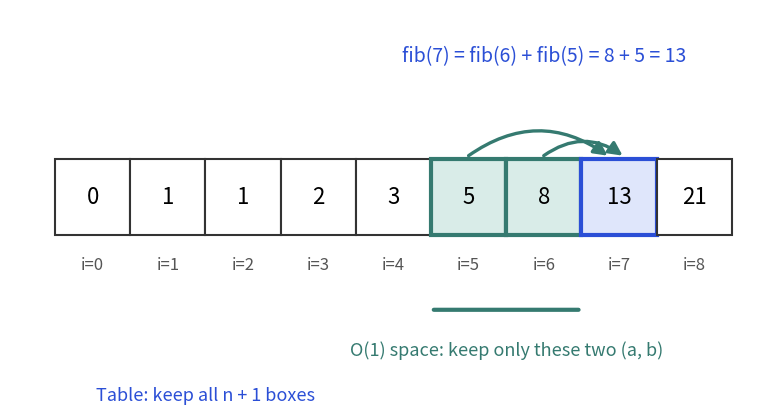

This chart was generated by the following Python code:
import matplotlib
matplotlib.use("Agg")
import matplotlib.pyplot as plt
from matplotlib.patches import Rectangle, FancyArrowPatch

BLUE, ORANGE, TEAL, RED, PURPLE = "#2b4fd6", "#b84a22", "#357a70", "#aa2d26", "#6a2fd0"
TB, TO, TT, TR, TP = "#dfe6fb", "#f6e3da", "#d9ece8", "#f3d9d7", "#e6dcf8"


def cell(ax, x, y, txt, fc="white", ec="#333333", w=1.0, h=1.0, fs=16, color="black", bold=False, lw=1.5):
    ax.add_patch(Rectangle((x, y), w, h, fc=fc, ec=ec, lw=lw))
    ax.text(x + w / 2, y + h / 2, txt, ha="center", va="center", fontsize=fs, color=color,
            fontweight="bold" if bold else "normal")


def arrow(ax, p, q, color=BLUE, rad=0.0, lw=2.4, style="-|>"):
    ax.add_patch(FancyArrowPatch(p, q, arrowstyle=style, mutation_scale=20, color=color, lw=lw,
                                 connectionstyle="arc3,rad=%s" % rad, shrinkA=0, shrinkB=0))


def grid(ax, data, rows=None, cols=None, fill=None, edge=None, fs=15, x0=0.0, y0=0.0, cw=1.0, ch=1.0, lfs=13):
    """Draw a table. Data row r sits at y0 - (r+1)*ch. fill/edge map (r, c) to a colour."""
    fill = fill or {}
    edge = edge or {}
    for r, row in enumerate(data):
        for c, v in enumerate(row):
            if v is None:
                continue
            e = edge.get((r, c))
            cell(ax, x0 + c * cw, y0 - (r + 1) * ch, str(v), fc=fill.get((r, c), "white"),
                 ec=e or "#333333", w=cw, h=ch, fs=fs, lw=3.6 if e else 1.5)
    if cols:
        for c, t in enumerate(cols):
            ax.text(x0 + c * cw + cw / 2, y0 + 0.35 * ch, str(t), ha="center", va="center", fontsize=lfs, color="#555555")
    if rows:
        for r, t in enumerate(rows):
            ax.text(x0 - 0.15 * cw, y0 - (r + 1) * ch + ch / 2, str(t), ha="right", va="center", fontsize=lfs, color="#555555")


def finish(name, ax, xlim, ylim):
    ax.set_xlim(*xlim)
    ax.set_ylim(*ylim)
    ax.set_aspect("equal")
    ax.axis("off")
    plt.tight_layout()
    plt.savefig(name, dpi=110)
fig, ax = plt.subplots(figsize=(8, 4.2))
vals = [0, 1, 1, 2, 3, 5, 8, 13, 21]
for i, v in enumerate(vals):
    fc = TT if i in (5, 6) else ("white" if i != 7 else TB)
    cell(ax, i, 0, v, fc=fc, ec=TEAL if i in (5, 6) else (BLUE if i == 7 else "#333333"),
         lw=3 if i in (5, 6, 7) else 1.5)
    ax.text(i + 0.5, -0.4, "i=%d" % i, ha="center", va="center", fontsize=12, color="#555555")
arrow(ax, (5.5, 1.05), (7.35, 1.05), color=TEAL, rad=-0.35)
arrow(ax, (6.5, 1.05), (7.55, 1.05), color=TEAL, rad=-0.35)
ax.text(6.5, 2.3, "fib(7) = fib(6) + fib(5) = 8 + 5 = 13", ha="center", fontsize=14, color=BLUE)
ax.add_patch(Rectangle((4.9, -0.95), 2.2, 0.0, fc="none"))
ax.annotate("", xy=(5.0, -1.0), xytext=(7.0, -1.0), arrowprops=dict(arrowstyle="-", color=TEAL, lw=3))
ax.text(6.0, -1.6, "O(1) space: keep only these two (a, b)", ha="center", fontsize=13, color=TEAL)
ax.text(2.0, -2.2, "Table: keep all n + 1 boxes", ha="center", fontsize=13, color=BLUE)
finish("dsa9_fib_table.png", ax, (-0.6, 9.4), (-2.1, 3.0))
